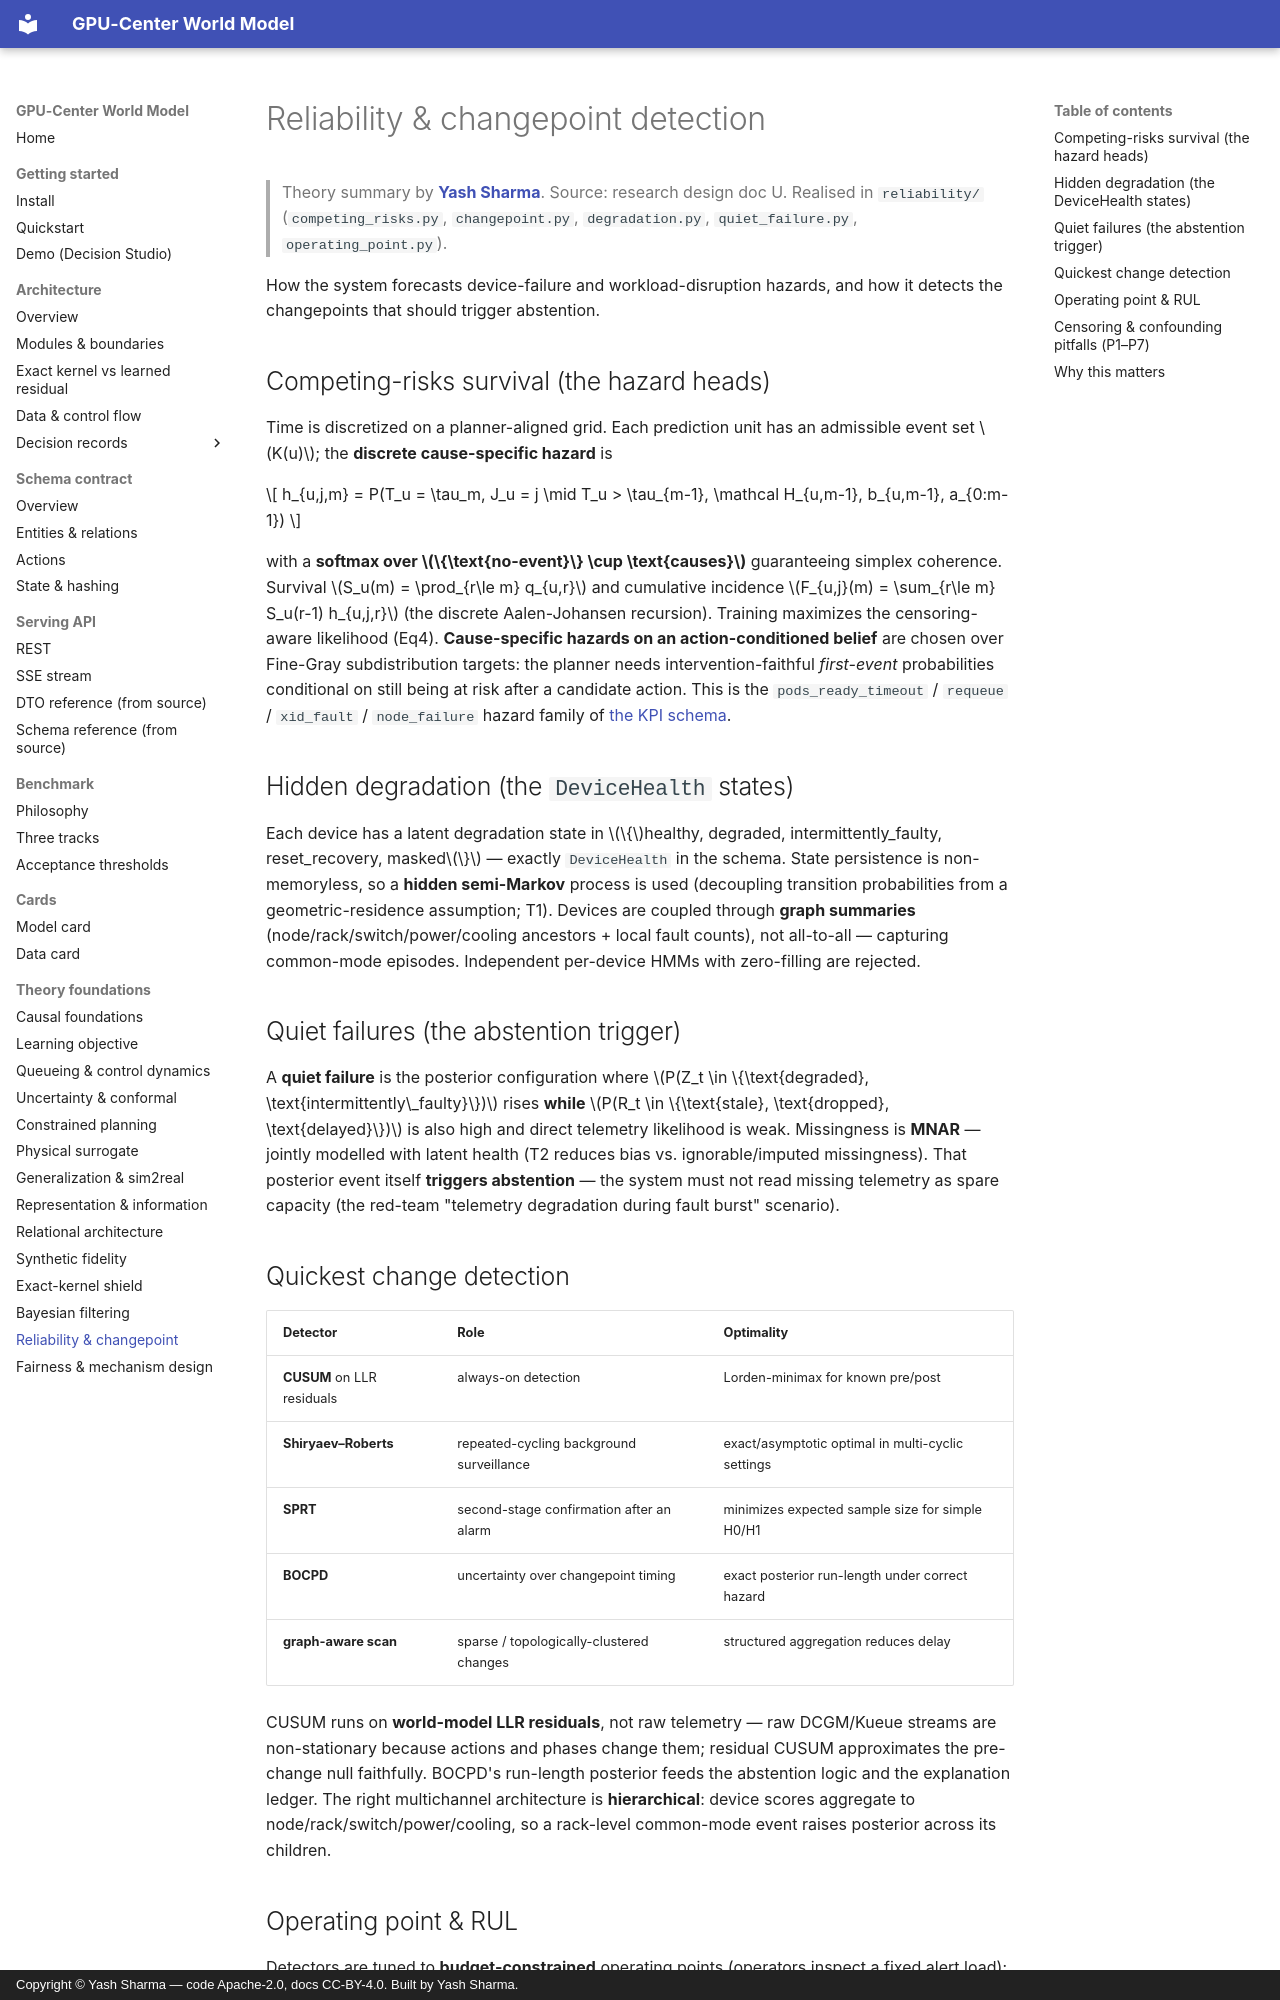

repository: YashSharmaa/World-Model · page: theory/reliability-changepoint/index.html · generator: mkdocs · copyright: Copyright © Yash Sharma — code Apache-2.0, docs CC-BY-4.0. Built by Yash Sharma.

<!--
  GPU-Center World Model — theory: reliability & changepoint detection.
  Author:  Yash Sharma · https://www.linkedin.com/in/yashsharmaa/
  License: CC-BY-4.0
-->

# Reliability & changepoint detection

> Theory summary by **[Yash Sharma](https://www.linkedin.com/in/yashsharmaa/)**.
> Source: research design doc U. Realised in `reliability/`
> (`competing_risks.py`, `changepoint.py`, `degradation.py`, `quiet_failure.py`,
> `operating_point.py`).

How the system forecasts device-failure and workload-disruption hazards, and how it
detects the changepoints that should trigger abstention.

## Competing-risks survival (the hazard heads)

Time is discretized on a planner-aligned grid. Each prediction unit has an
admissible event set $K(u)$; the **discrete cause-specific hazard** is

$$ h_{u,j,m} = P(T_u = \tau_m, J_u = j \mid T_u > \tau_{m-1}, \mathcal H_{u,m-1},
b_{u,m-1}, a_{0:m-1}) $$

with a **softmax over $\{\text{no-event}\} \cup \text{causes}$** guaranteeing
simplex coherence. Survival $S_u(m) = \prod_{r\le m} q_{u,r}$ and cumulative
incidence $F_{u,j}(m) = \sum_{r\le m} S_u(r-1) h_{u,j,r}$ (the discrete
Aalen-Johansen recursion). Training maximizes the censoring-aware likelihood (Eq4).
**Cause-specific hazards on an action-conditioned belief** are chosen over
Fine-Gray subdistribution targets: the planner needs intervention-faithful
*first-event* probabilities conditional on still being at risk after a candidate
action. This is the `pods_ready_timeout` / `requeue` / `xid_fault` / `node_failure`
hazard family of [the KPI schema](../schema/overview.md).

## Hidden degradation (the `DeviceHealth` states)

Each device has a latent degradation state in $\{$healthy, degraded,
intermittently_faulty, reset_recovery, masked$\}$ — exactly `DeviceHealth` in the
schema. State persistence is non-memoryless, so a **hidden semi-Markov** process is
used (decoupling transition probabilities from a geometric-residence assumption;
T1). Devices are coupled through **graph summaries** (node/rack/switch/power/cooling
ancestors + local fault counts), not all-to-all — capturing common-mode episodes.
Independent per-device HMMs with zero-filling are rejected.

## Quiet failures (the abstention trigger)

A **quiet failure** is the posterior configuration where $P(Z_t \in
\{\text{degraded}, \text{intermittently\_faulty}\})$ rises **while** $P(R_t \in
\{\text{stale}, \text{dropped}, \text{delayed}\})$ is also high and direct
telemetry likelihood is weak. Missingness is **MNAR** — jointly modelled with
latent health (T2 reduces bias vs. ignorable/imputed missingness). That posterior
event itself **triggers abstention** — the system must not read missing telemetry
as spare capacity (the red-team "telemetry degradation during fault burst"
scenario).

## Quickest change detection

| Detector | Role | Optimality |
|---|---|---|
| **CUSUM** on LLR residuals | always-on detection | Lorden-minimax for known pre/post |
| **Shiryaev–Roberts** | repeated-cycling background surveillance | exact/asymptotic optimal in multi-cyclic settings |
| **SPRT** | second-stage confirmation after an alarm | minimizes expected sample size for simple H0/H1 |
| **BOCPD** | uncertainty over changepoint timing | exact posterior run-length under correct hazard |
| **graph-aware scan** | sparse / topologically-clustered changes | structured aggregation reduces delay |

CUSUM runs on **world-model LLR residuals**, not raw telemetry — raw DCGM/Kueue
streams are non-stationary because actions and phases change them; residual CUSUM
approximates the pre-change null faithfully. BOCPD's run-length posterior feeds the
abstention logic and the explanation ledger. The right multichannel architecture is
**hierarchical**: device scores aggregate to node/rack/switch/power/cooling, so a
rack-level common-mode event raises posterior across its children.
